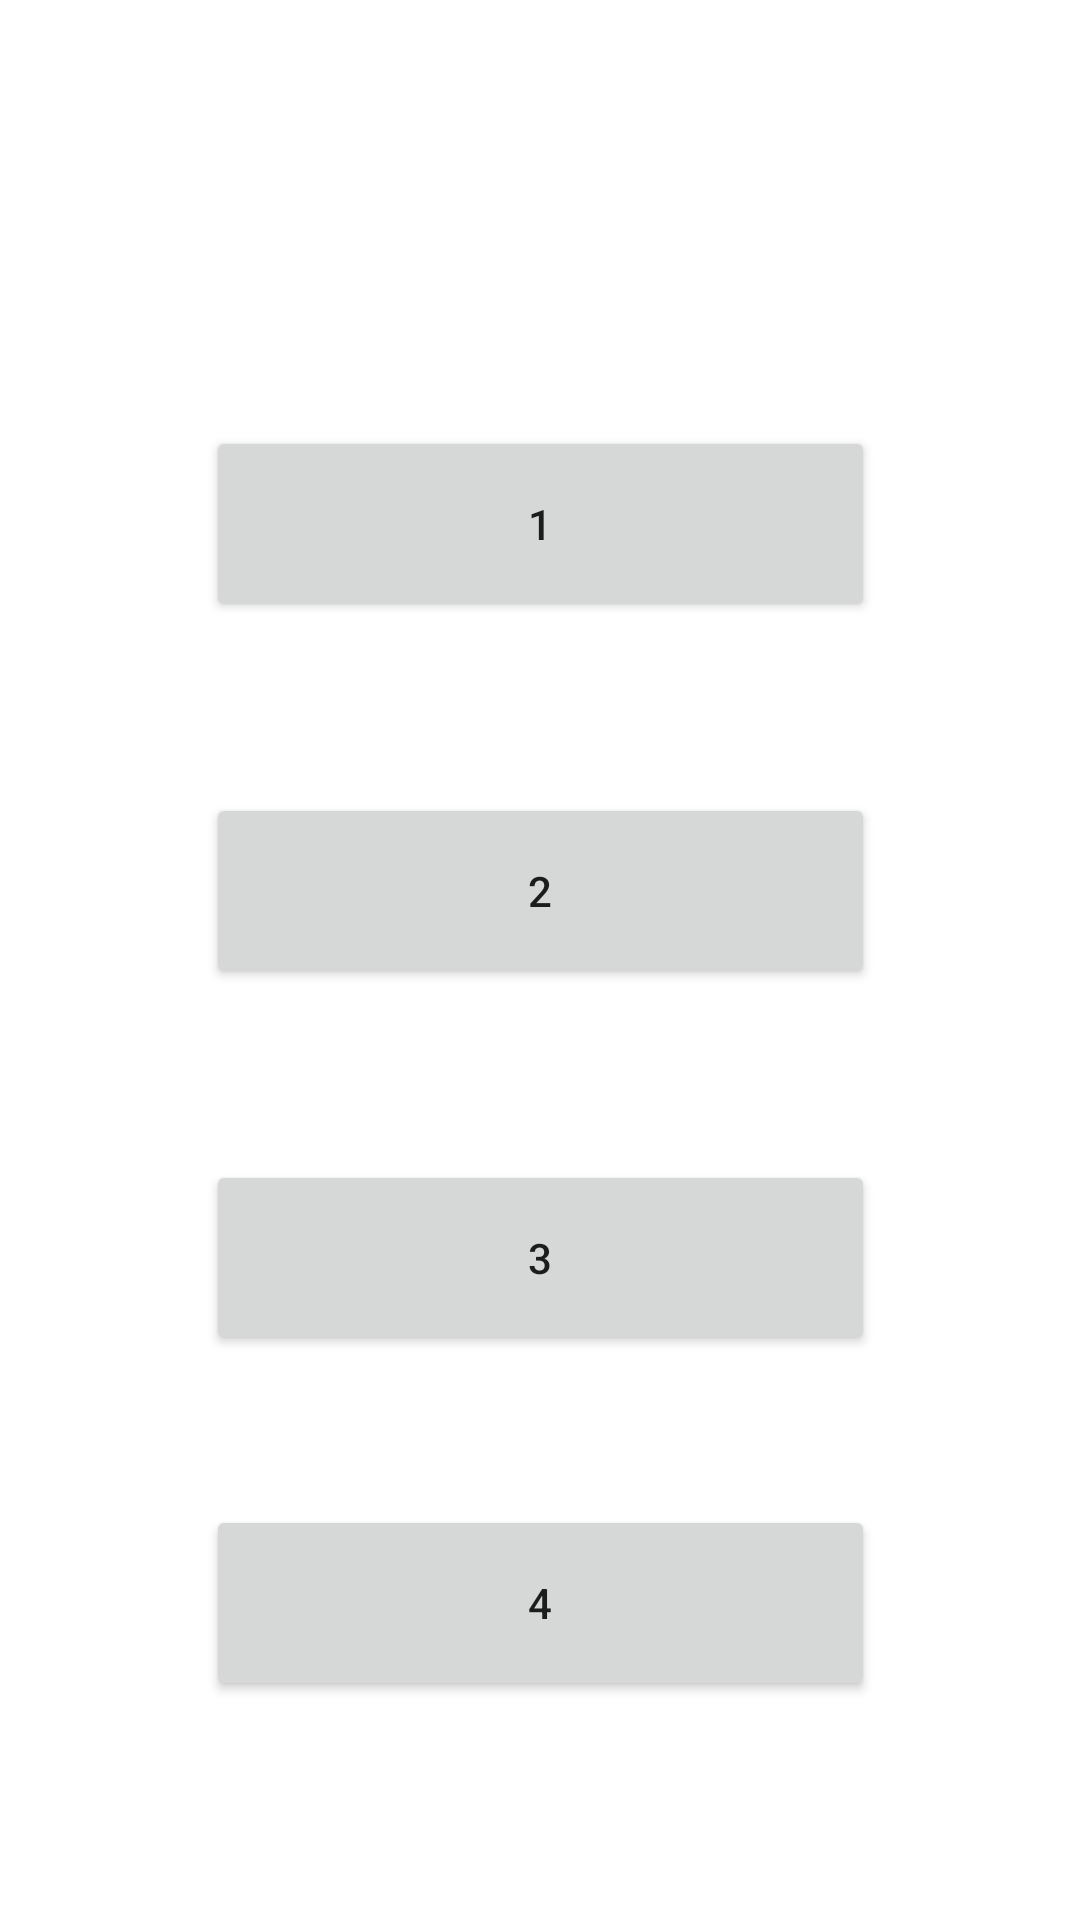

Android layout source for this screen:
<!-- AndroidManifest.xml: application theme Theme.MCD -->
<!-- res/layout/activity_questions.xml -->
<?xml version="1.0" encoding="utf-8"?>

<androidx.constraintlayout.widget.ConstraintLayout xmlns:android="http://schemas.android.com/apk/res/android"
    xmlns:app="http://schemas.android.com/apk/res-auto"
    xmlns:tools="http://schemas.android.com/tools"
    android:layout_width="match_parent"
    android:layout_height="match_parent"
    tools:context=".QuestionsActivity">

    <Button
        android:id="@+id/button_activityquestions_2variant"
        android:layout_width="223dp"
        android:layout_height="0dp"
        android:layout_marginBottom="57dp"
        android:onClick="second_variant_onClick"
        android:text="2"
        app:layout_constraintBottom_toTopOf="@+id/button_activityquestions_3variant"
        app:layout_constraintEnd_toEndOf="parent"
        app:layout_constraintStart_toStartOf="parent"
        app:layout_constraintTop_toBottomOf="@+id/button_activityquestions_1variant" />

    <Button
        android:id="@+id/button_activityquestions_3variant"
        android:layout_width="223dp"
        android:layout_height="0dp"
        android:layout_marginBottom="50dp"
        android:onClick="third_variant_onClick"
        android:text="3"
        app:layout_constraintBottom_toTopOf="@+id/button_activityquestions_4variant"
        app:layout_constraintEnd_toEndOf="parent"
        app:layout_constraintStart_toStartOf="parent"
        app:layout_constraintTop_toBottomOf="@+id/button_activityquestions_2variant" />

    <Button
        android:id="@+id/button_activityquestions_4variant"
        android:layout_width="223dp"
        android:layout_height="0dp"
        android:layout_marginBottom="73dp"
        android:onClick="fourth_variant_onClick"
        android:text="4"
        app:layout_constraintBottom_toBottomOf="parent"
        app:layout_constraintEnd_toEndOf="parent"
        app:layout_constraintStart_toStartOf="parent"
        app:layout_constraintTop_toBottomOf="@+id/button_activityquestions_3variant" />

    <Button
        android:id="@+id/button_activityquestions_1variant"
        android:layout_width="223dp"
        android:layout_height="0dp"
        android:layout_marginBottom="57dp"
        android:onClick="first_variant_onClick"
        android:text="1"
        app:layout_constraintBottom_toTopOf="@+id/button_activityquestions_2variant"
        app:layout_constraintEnd_toEndOf="parent"
        app:layout_constraintStart_toStartOf="parent"
        app:layout_constraintTop_toBottomOf="@+id/textView_activityquestions_question" />

    <TextView
        android:id="@+id/textView_activityquestions_question"
        android:layout_width="0dp"
        android:layout_height="0dp"
        android:layout_marginStart="54dp"
        android:layout_marginTop="142dp"
        android:layout_marginEnd="54dp"
        android:gravity="center"
        android:text="How did you spend your day?"
        app:layout_constraintEnd_toEndOf="parent"
        app:layout_constraintStart_toStartOf="parent"
        app:layout_constraintTop_toTopOf="parent" />

</androidx.constraintlayout.widget.ConstraintLayout>
<!-- resources referenced by this layout -->
<resources>
  <style name="Theme.MCD" parent="Theme.MaterialComponents.DayNight.DarkActionBar">
          
          <item name="android:forceDarkAllowed">false</item>
          <item name="colorPrimary">@color/purple_500</item>
          <item name="colorPrimaryVariant">@color/purple_700</item>
          <item name="colorOnPrimary">@color/white</item>
          
          <item name="colorSecondary">@color/teal_200</item>
          <item name="colorSecondaryVariant">@color/teal_700</item>
          <item name="colorOnSecondary">@color/black</item>
          
          <item name="android:statusBarColor" tools:targetApi="l">?attr/colorPrimaryVariant</item>
          
      </style>
  <!-- not gathered from this repository: default colours our renderer supplied (Android Studio template values) -->
  <color name="purple_500">#FF6200EE</color>
  <color name="purple_700">#FF3700B3</color>
  <color name="teal_200">#FF03DAC5</color>
  <color name="teal_700">#FF018786</color>
  <color name="black">#FF000000</color>
  <color name="white">#FFFFFFFF</color>
</resources>
